Labelled photos from "traffic_sign_dataset_clase", an image-classification folder in farisea/my_rUBot_mecanum. The possible labels are: forbidden, give way, left, nothing, right, stop.

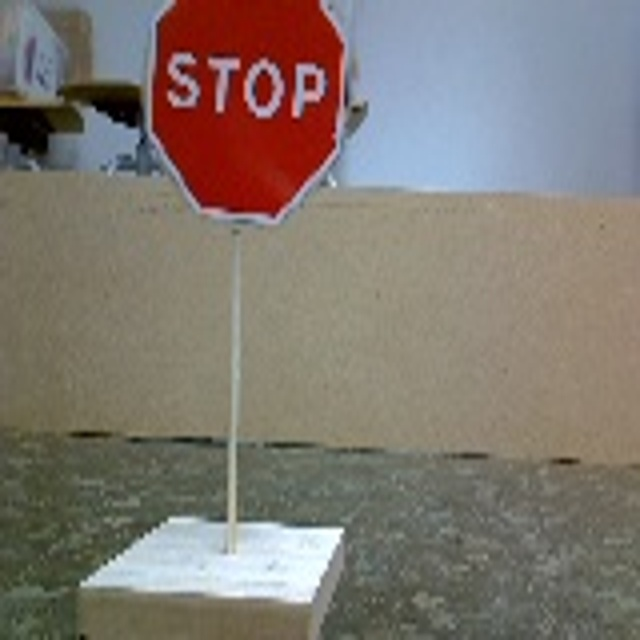
Label: stop

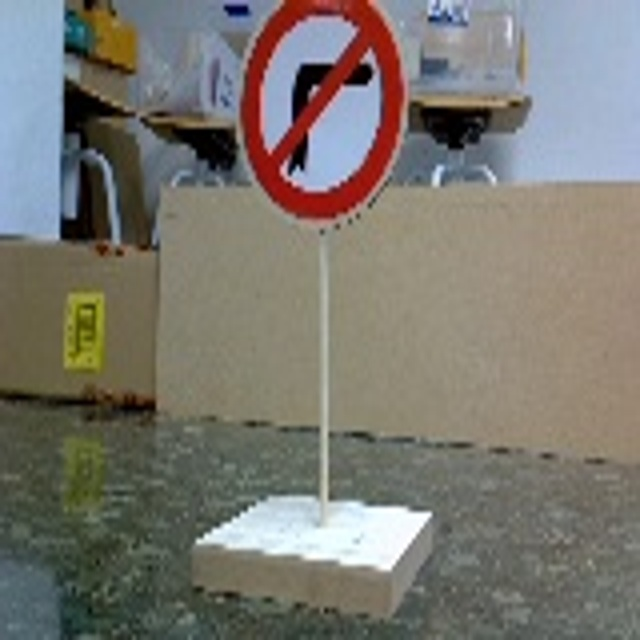
Label: left

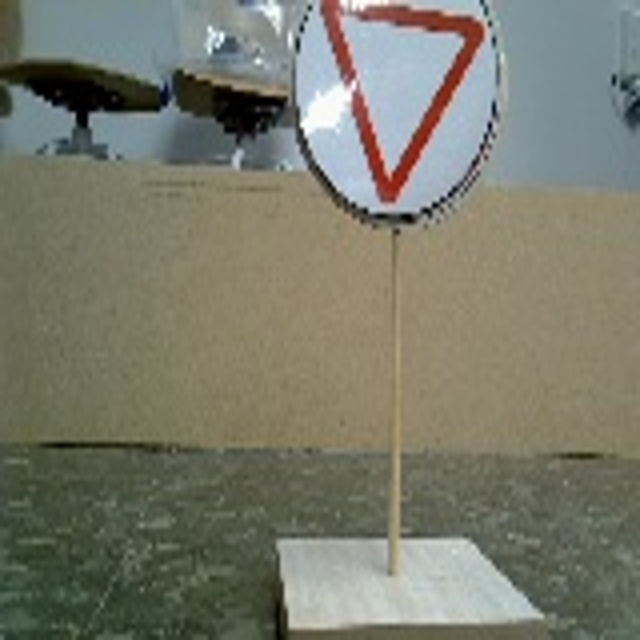
Label: give way

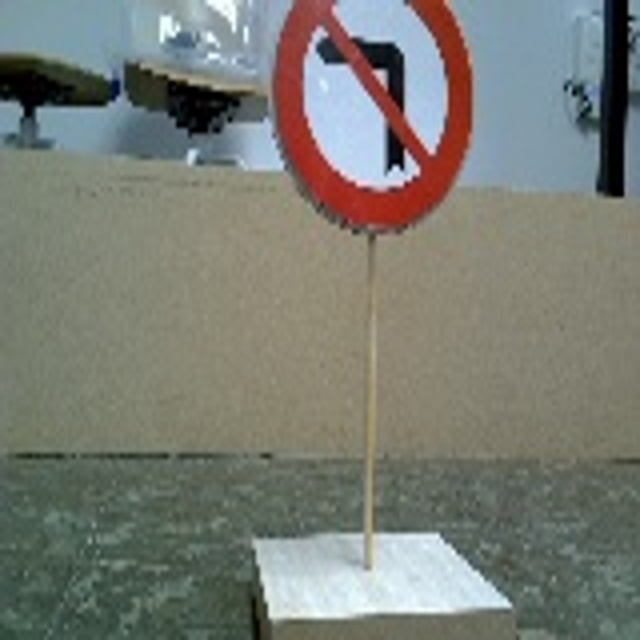
Label: right

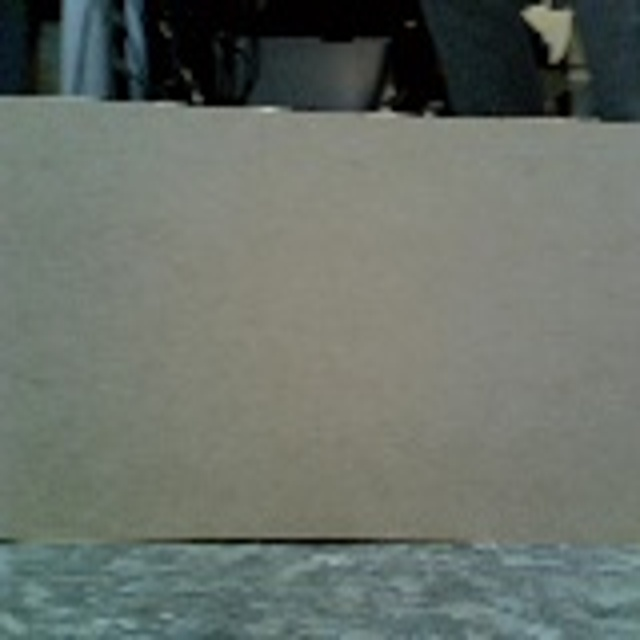
Label: nothing

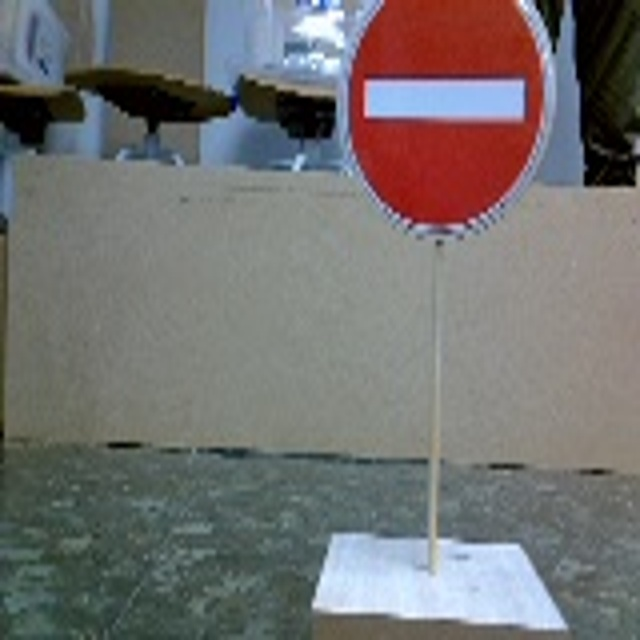
Label: forbidden
